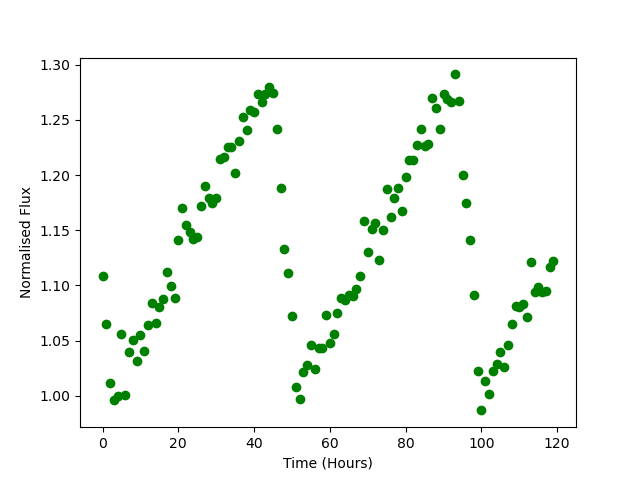

Source data for this figure (header and first rows):
Time, Flux
0.0, 1.108
1.0, 1.065
2.0, 1.012
3.0, 0.9964
4.0, 0.9995
5.0, 1.056
6.0, 1.001
7.0, 1.04
8.0, 1.051
9.0, 1.031
10.0, 1.055
11.0, 1.041
12.0, 1.064
13.0, 1.084
14.0, 1.066
15.0, 1.081
16.0, 1.088
17.0, 1.112
18.0, 1.099
19.0, 1.088
20.0, 1.142
21.0, 1.17
22.0, 1.155
23.0, 1.149
24.0, 1.142
25.0, 1.143
26.0, 1.172
27.0, 1.19
28.0, 1.179
29.0, 1.174
30.0, 1.179
31.0, 1.215
32.0, 1.217
33.0, 1.226
34.0, 1.225
35.0, 1.202
36.0, 1.231
37.0, 1.252
38.0, 1.241
39.0, 1.259
40.0, 1.257
41.0, 1.273
42.0, 1.266
43.0, 1.274
44.0, 1.28
45.0, 1.274
46.0, 1.241
47.0, 1.188
48.0, 1.133
49.0, 1.111
50.0, 1.072
51.0, 1.008
52.0, 0.9968
53.0, 1.022
54.0, 1.028
55.0, 1.046
56.0, 1.024
57.0, 1.044
58.0, 1.044
59.0, 1.073
... 60 more rows
